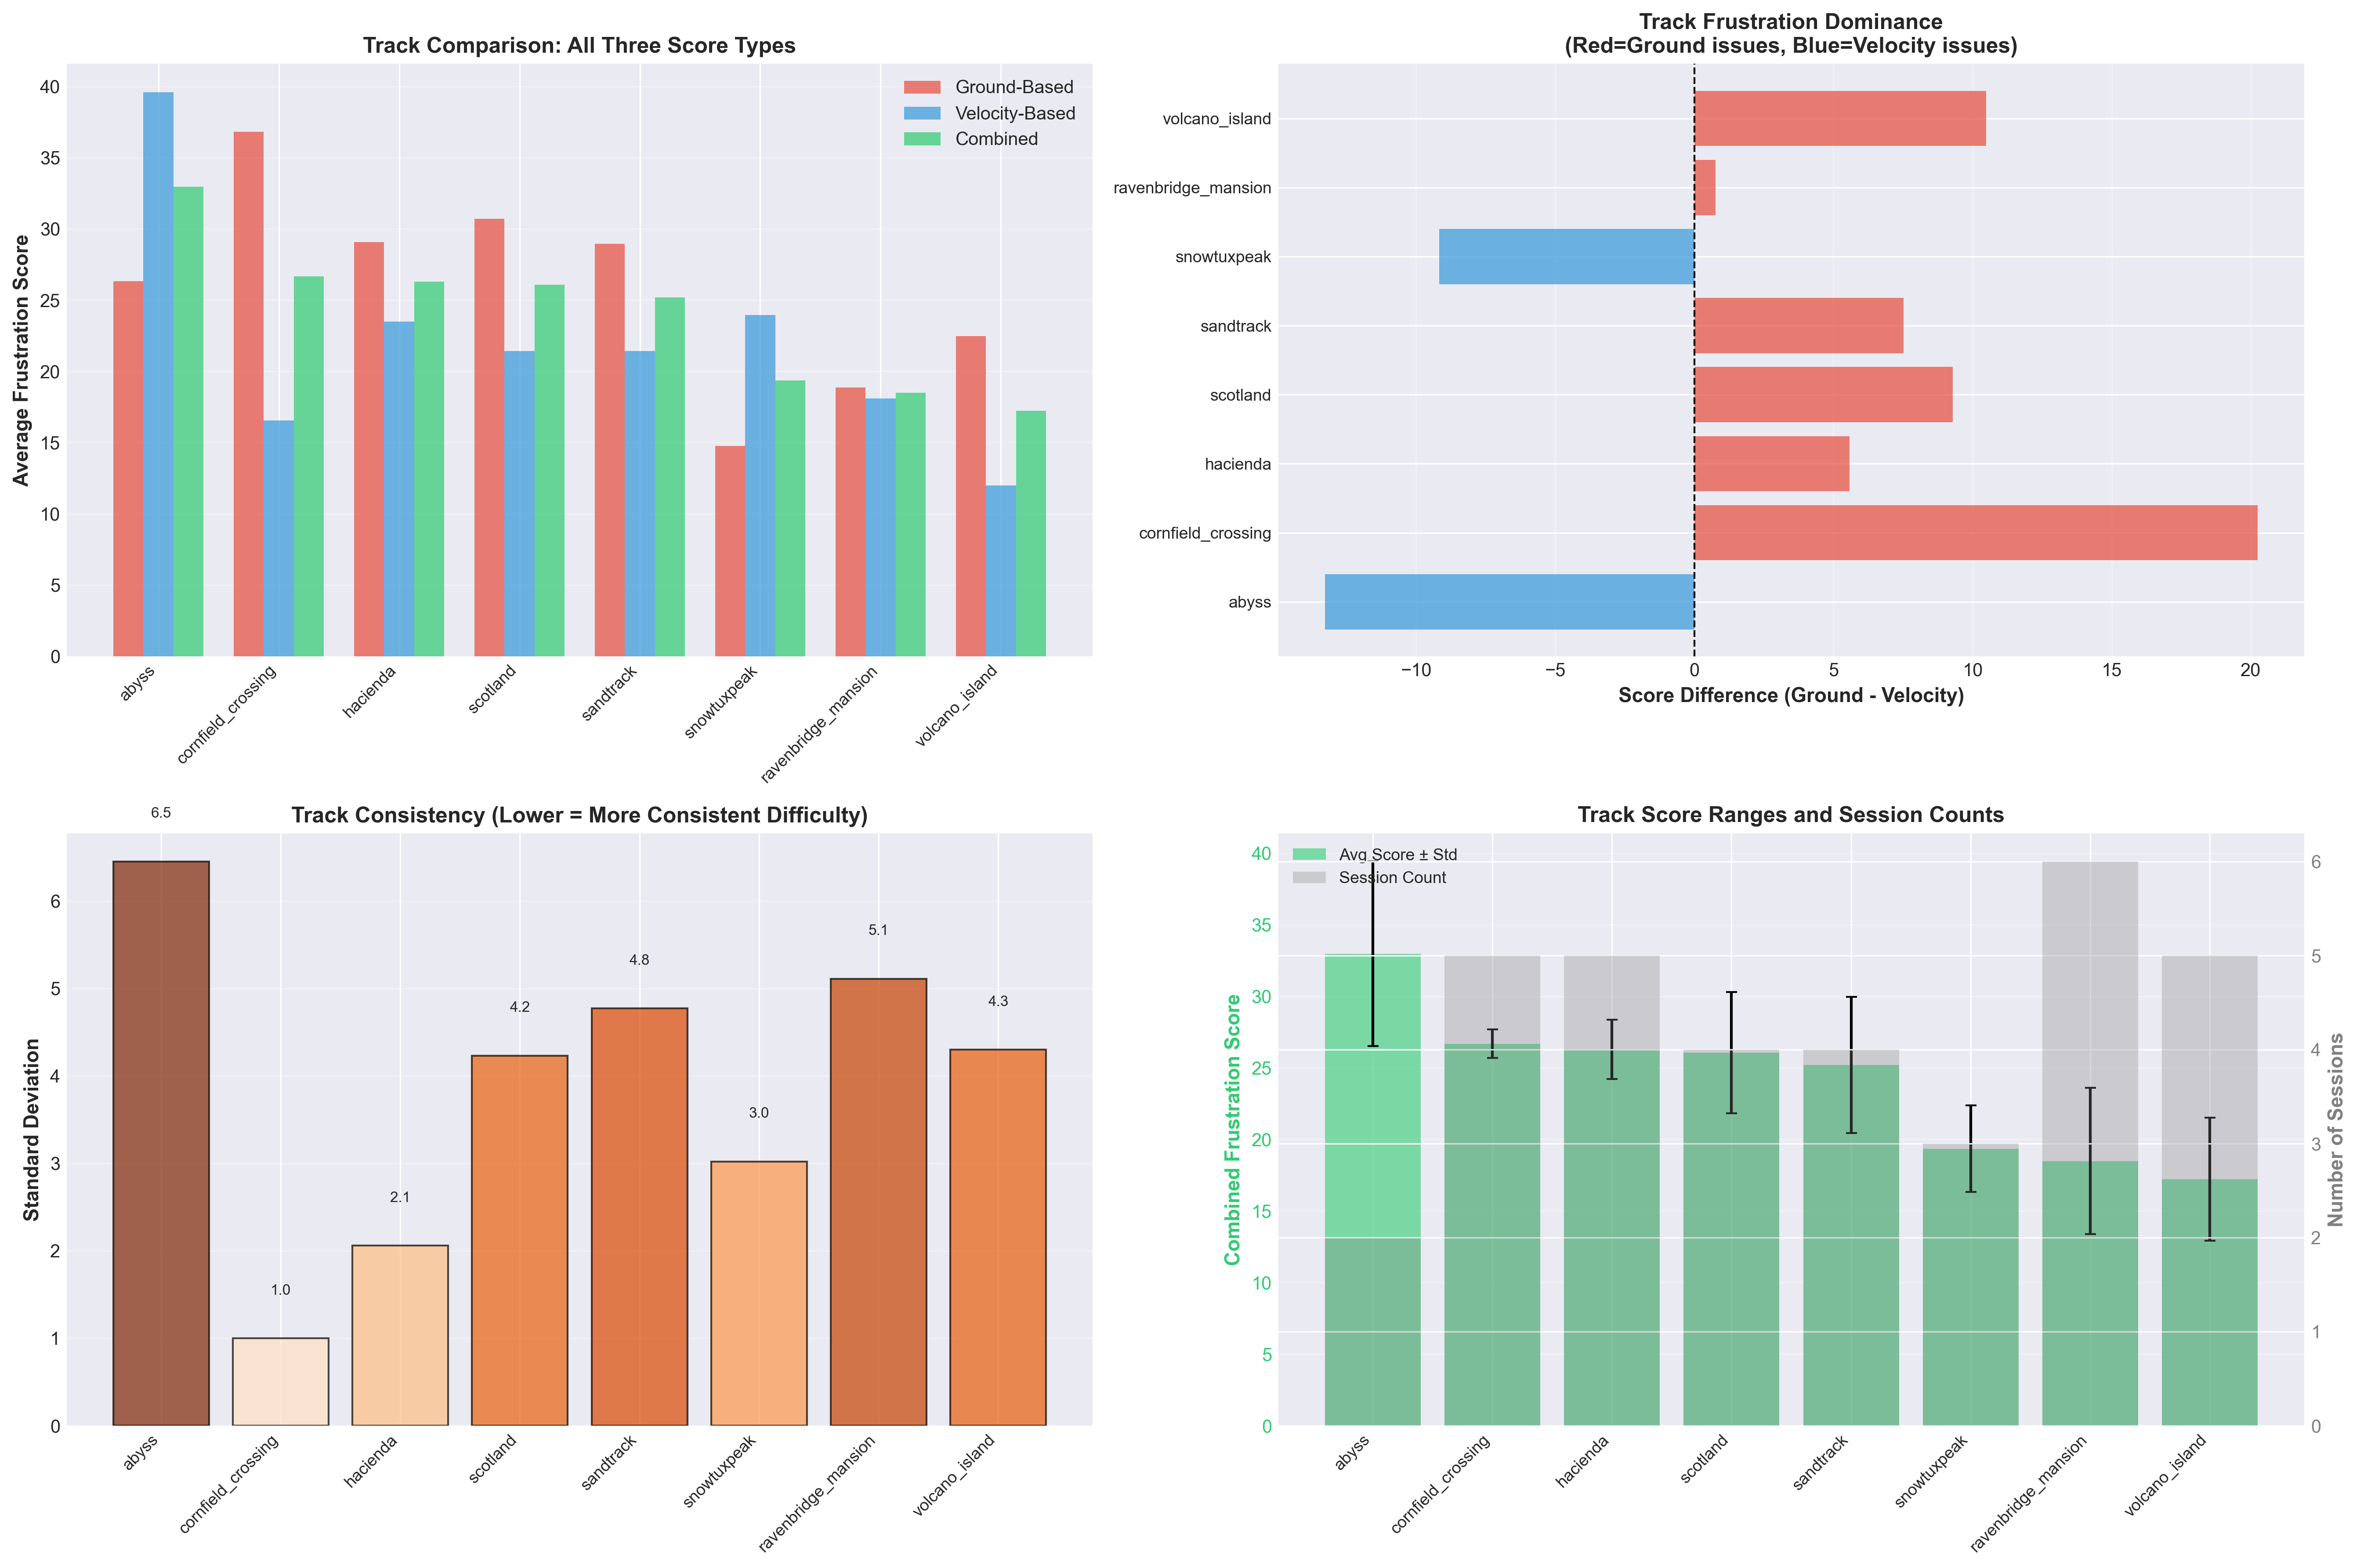

The data file committed next to this chart (first rows):
track, combined_frustration_100_mean, combined_frustration_100_std, combined_frustration_100_min, combined_frustration_100_max, ground_frustration_100_mean, ground_frustration_100_std, velocity_frustration_100_mean, velocity_frustration_100_std, off_ground_ratio_mean, off_ground_ratio_std, rapid_change_ratio_mean, rapid_change_ratio_std, speed_std_mean, session_count
abyss, 32.96, 6.45, 28.39, 37.52, 26.32, 11.2, 39.6, 24.11, 0.02, 0.01, 0.16, 0.22, 6.16, 2
cornfield_crossing, 26.68, 1.0, 24.92, 27.28, 36.81, 9.19, 16.56, 7.23, 0.04, 0.01, 0.04, 0.09, 4.58, 5
hacienda, 26.29, 2.06, 23.56, 28.6, 29.07, 6.55, 23.5, 7.57, 0.04, 0.02, 0.05, 0.1, 5.43, 5
scotland, 26.07, 4.23, 20.07, 29.61, 30.71, 8.46, 21.42, 3.15, 0.02, 0.01, 0.0, 0.0, 6.27, 4
sandtrack, 25.2, 4.77, 19.2, 29.91, 28.96, 6.48, 21.44, 3.57, 0.02, 0.01, 0.0, 0.0, 4.73, 4
snowtuxpeak, 19.35, 3.02, 16.76, 22.66, 14.77, 2.45, 23.94, 5.28, 0.04, 0.03, 0.0, 0.0, 5.61, 3
ravenbridge_mansion, 18.49, 5.11, 14.51, 28.53, 18.87, 2.81, 18.11, 8.4, 0.04, 0.01, 0.04, 0.1, 5.49, 6
volcano_island, 17.22, 4.3, 11.32, 22.05, 22.47, 4.4, 11.98, 6.84, 0.02, 0.0, 0.0, 0.0, 3.75, 5
